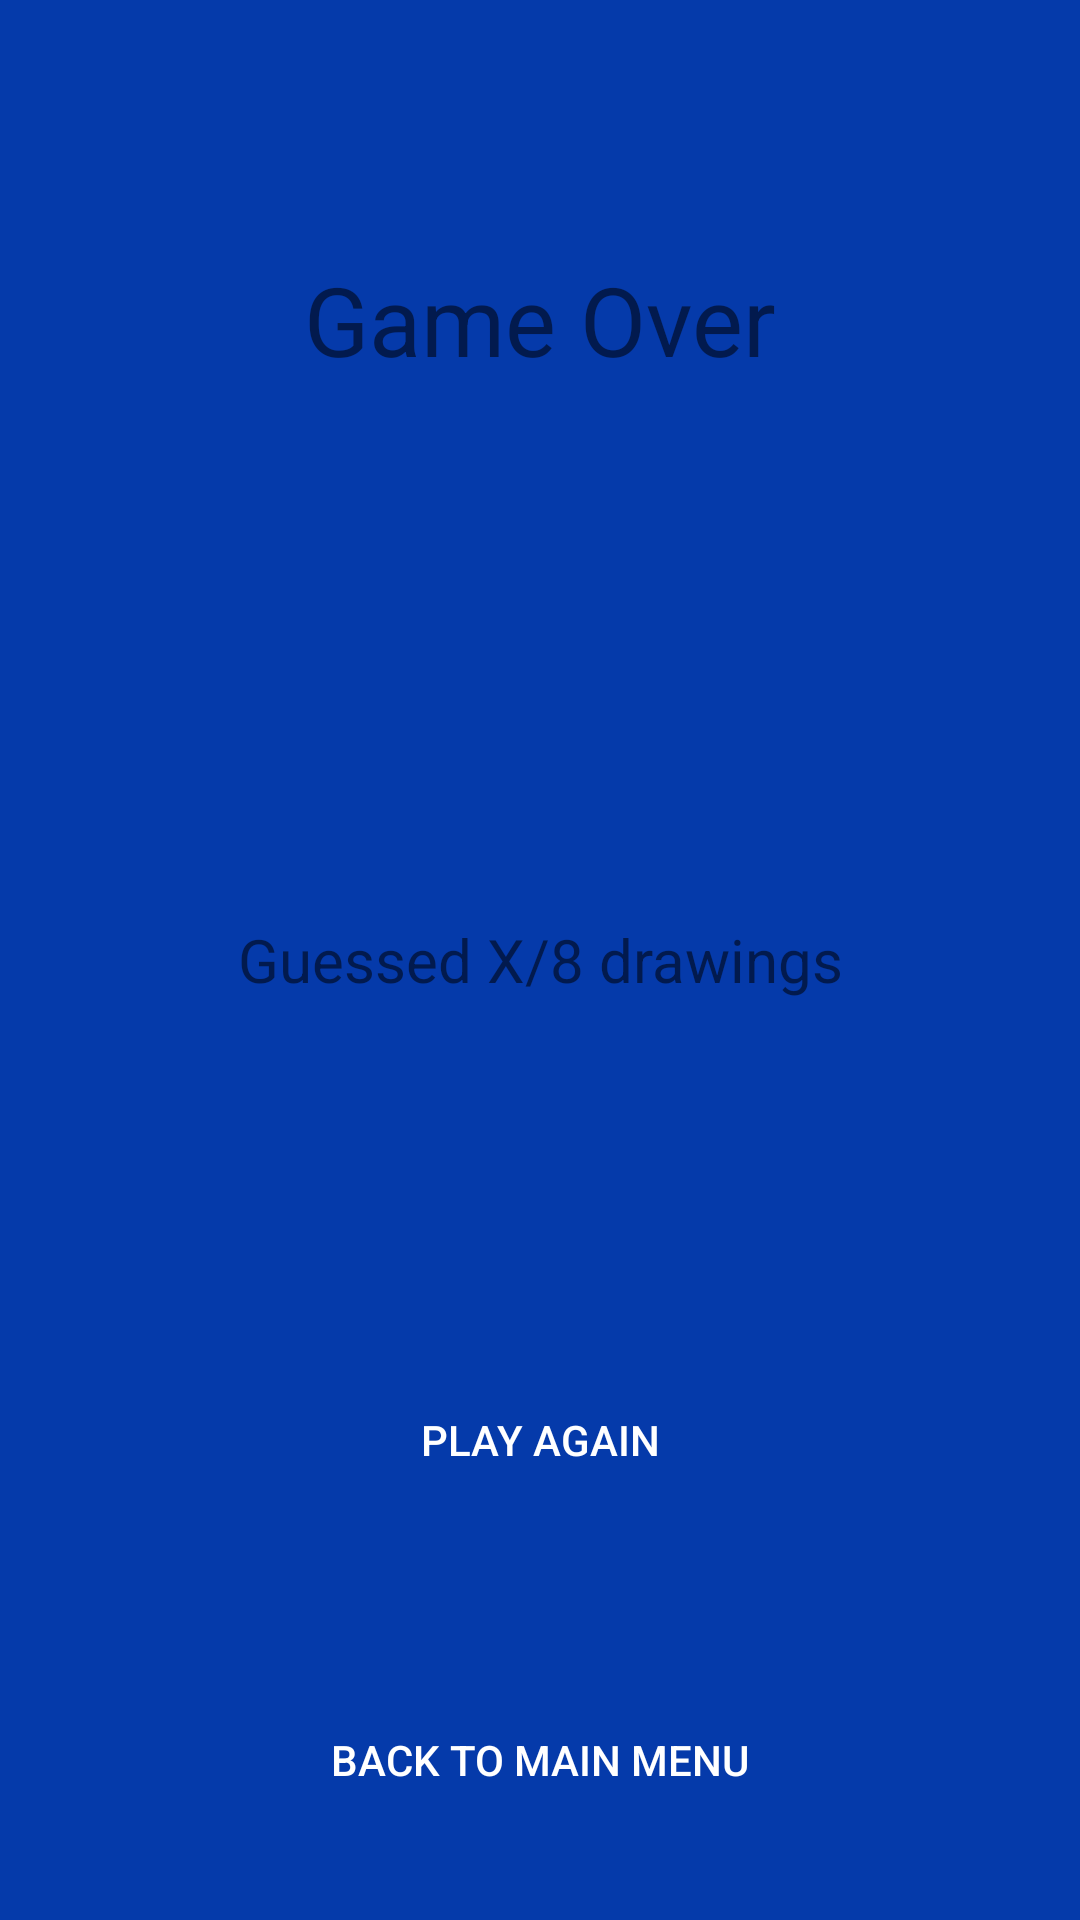

Write the Android layout XML for this screen, with the resource values it uses.
<!-- AndroidManifest.xml: activity theme AppTheme.NoActionBar -->
<!-- res/layout/activity_game_over.xml -->
<?xml version="1.0" encoding="utf-8"?>
<LinearLayout xmlns:android="http://schemas.android.com/apk/res/android"
    xmlns:app="http://schemas.android.com/apk/res-auto"
    xmlns:tools="http://schemas.android.com/tools"
    android:layout_width="match_parent"
    android:layout_height="match_parent"
    android:background="@color/colorAccent"
    android:orientation="vertical"
    android:weightSum="3"
    tools:context="io.eshita.draw.activities.GameOverActivity">

    <TextView
        fontPath="fonts/marker.ttf"
        android:layout_width="match_parent"
        android:layout_height="0dp"
        android:layout_weight="1"
        android:gravity="center"
        android:text="Game Over"
        android:textSize="32sp"
        tools:ignore="MissingPrefix" />

    <TextView
        android:id="@+id/numGuess"
        fontPath="fonts/mono_light.ttf"
        android:layout_width="match_parent"
        android:layout_height="0dp"
        android:layout_weight="1"
        android:gravity="center"
        android:text="Guessed X/8 drawings"
        android:textSize="20sp"
        tools:ignore="MissingPrefix" />

    <Button
        android:id="@+id/playAgain"
        style="@style/Widget.AppCompat.Button.Borderless"
        fontPath="fonts/mono_medium.ttf"
        android:layout_width="match_parent"
        android:layout_height="0dp"
        android:layout_weight="0.5"
        android:text="Play Again"
        android:textColor="@android:color/white"
        tools:ignore="MissingPrefix" />

    <Button
        android:id="@+id/goToMenu"
        style="@style/Widget.AppCompat.Button.Borderless"
        fontPath="fonts/mono_medium.ttf"
        android:layout_width="match_parent"
        android:layout_height="0dp"
        android:layout_weight="0.5"
        android:text="Back to Main Menu"
        android:textColor="@android:color/white"
        tools:ignore="MissingPrefix" />
</LinearLayout>
<!-- resources referenced by this layout -->
<resources>
  <color name="colorAccent">#fa0137a9</color>
  <style name="AppTheme.NoActionBar">
          <item name="windowActionBar">false</item>
          <item name="windowNoTitle">true</item>
          <item name="android:windowFullscreen">true</item>
  
      </style>
</resources>
